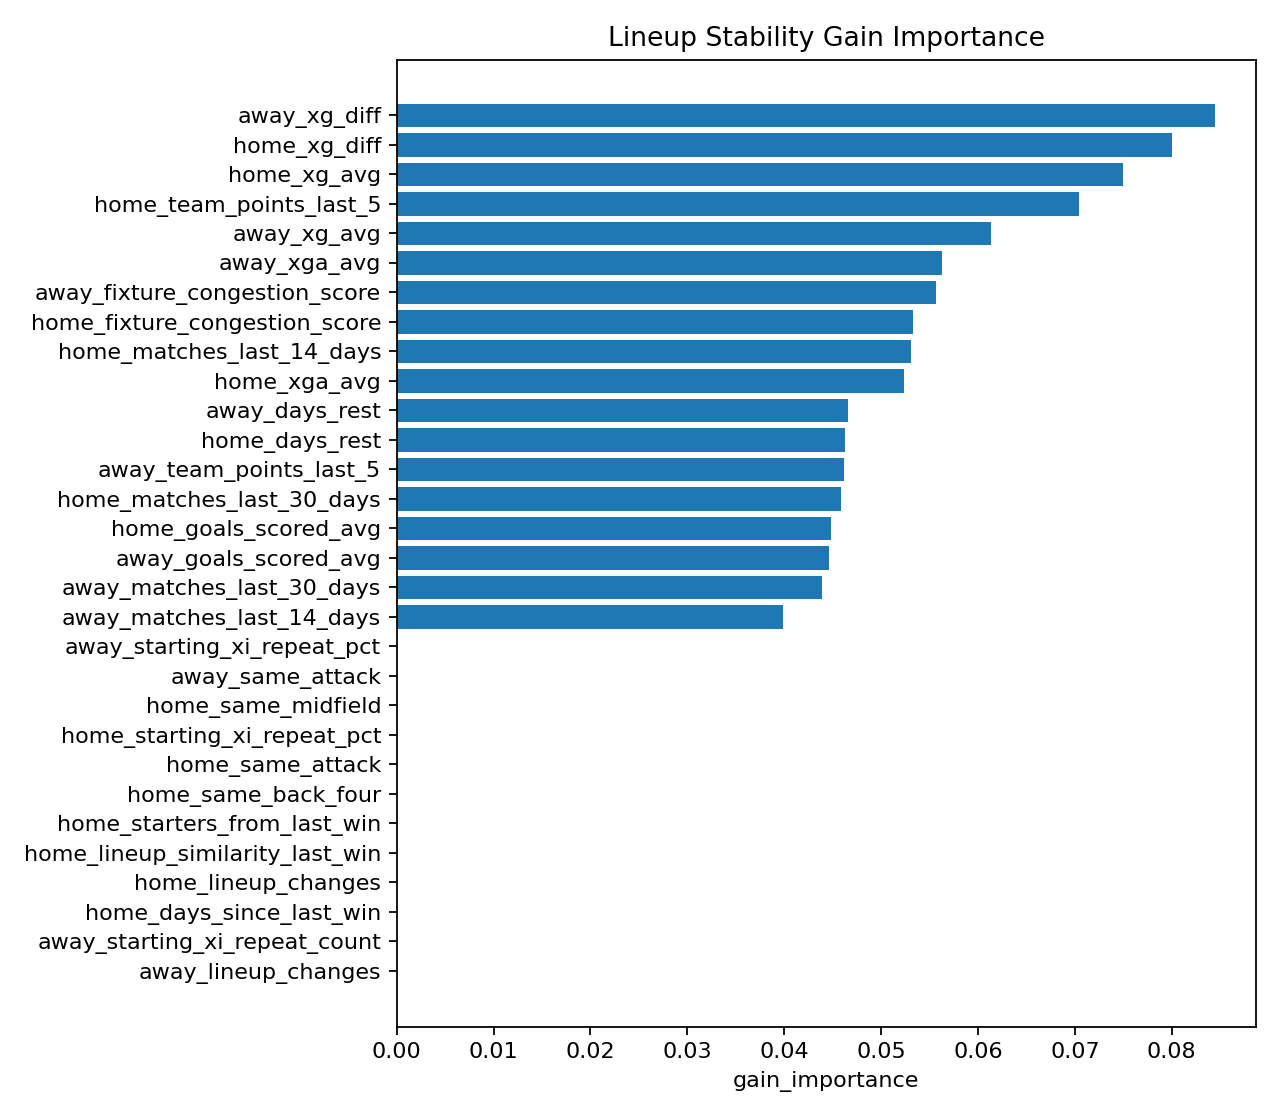

Values plotted in this chart, from the file beside it:
feature, gain_importance
away_xg_diff, 0.08448
home_xg_diff, 0.08004
home_xg_avg, 0.07493
home_team_points_last_5, 0.07047
away_xg_avg, 0.06136
away_xga_avg, 0.05632
away_fixture_congestion_score, 0.0557
home_fixture_congestion_score, 0.05325
home_matches_last_14_days, 0.05308
home_xga_avg, 0.05236
away_days_rest, 0.04656
home_days_rest, 0.04623
away_team_points_last_5, 0.04617
home_matches_last_30_days, 0.04584
home_goals_scored_avg, 0.04484
away_goals_scored_avg, 0.04462
away_matches_last_30_days, 0.04386
away_matches_last_14_days, 0.03989
away_same_attack, 0.0
home_same_midfield, 0.0
home_starting_xi_repeat_pct, 0.0
home_same_attack, 0.0
home_same_back_four, 0.0
home_starters_from_last_win, 0.0
home_lineup_similarity_last_win, 0.0
home_lineup_changes, 0.0
home_days_since_last_win, 0.0
away_starting_xi_repeat_count, 0.0
away_starting_xi_repeat_pct, 0.0
away_lineup_changes, 0.0
away_same_back_four, 0.0
away_same_midfield, 0.0
away_shared_minutes_score, 0.0
away_starters_from_last_win, 0.0
away_lineup_similarity_last_win, 0.0
away_days_since_last_win, 0.0
home_shared_starts_score, 0.0
home_shared_minutes_score, 0.0
home_lineup_familiarity_score, 0.0
away_shared_starts_score, 0.0
away_injury_severity_score, 0.0
away_lineup_familiarity_score, 0.0
home_manager_stability_score, 0.0
home_lineup_rotation_rate, 0.0
home_squad_consistency_score, 0.0
away_manager_stability_score, 0.0
away_lineup_rotation_rate, 0.0
home_starting_xi_repeat_count, 0.0
away_missing_goals, 0.0
away_lineup_strength_score, 0.0
away_availability_score, 0.0
home_advantage, 0.0
home_had_midweek_match, 0.0
home_days_since_last_match, 0.0
away_had_midweek_match, 0.0
away_days_since_last_match, 0.0
home_played_europe_midweek, 0.0
home_days_since_europe_match, 0.0
home_european_fixture_load, 0.0
away_played_europe_midweek, 0.0
... 19 more rows
